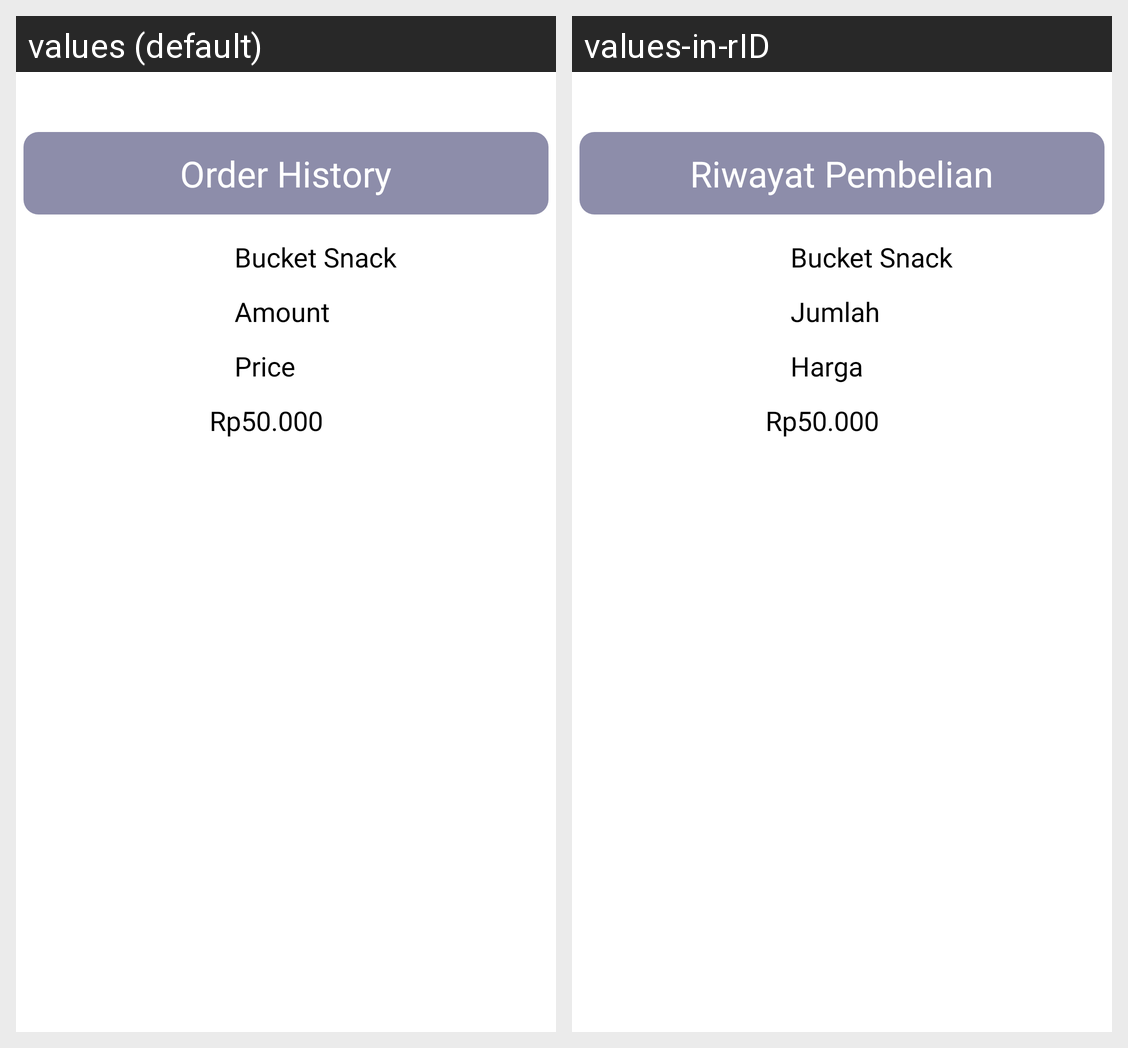

The Android screen above is rendered under two locales of the same app. Produce the string resources it draws, with the default and per-locale values.
Android screen res/layout/fragment_history.xml rendered under 2 locales, left to right: values (default), values-in-rID. Device: Nexus 5 (rendered at 1080×1920; each locale shown at half size, 540×960, under a caption strip naming it); theme Theme.LovingtonApp.
Strings drawn on this screen, with the default value and each locale's value (text and hints the layout hard-codes, and strings that could not be matched under every locale, appear in the picture but are not listed):

order_history
  values: Order History
  values-in-rID: Riwayat Pembelian

amount
  values: Amount
  values-in-rID: Jumlah

price
  values: Price
  values-in-rID: Harga
